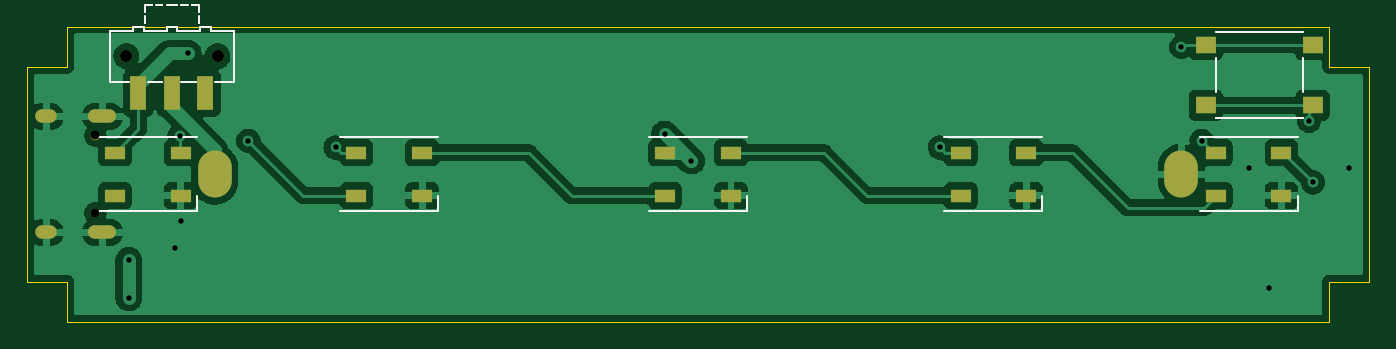
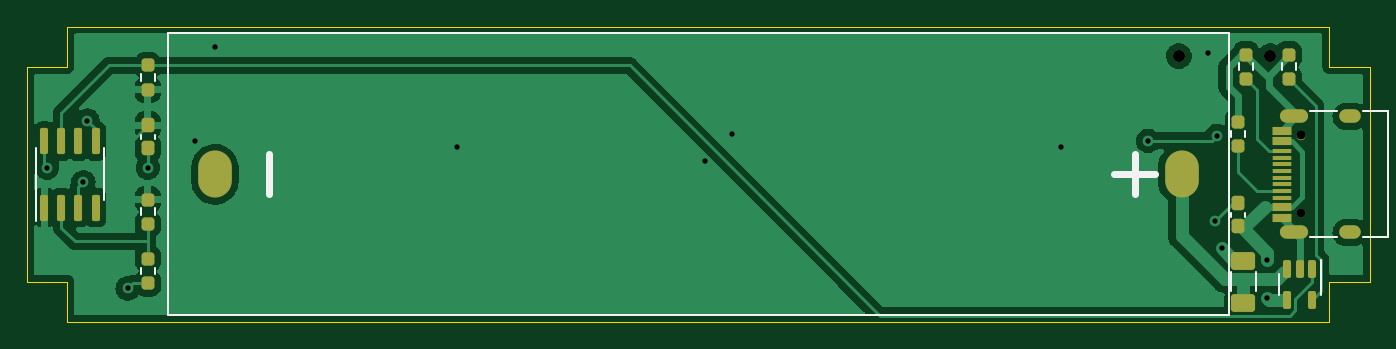
Circuit board: 11 layer files. Board 100.0 x 22.0 mm.
- bottom_copper: PCBv2-B_Cu.gbr (71041 bytes)
- bottom_mask: PCBv2-B_Mask.gbr (3640 bytes)
- paste: PCBv2-B_Paste.gbr (3211 bytes)
- bottom_silk: PCBv2-B_Silkscreen.gbr (2520 bytes)
- outline: PCBv2-Edge_Cuts.gbr (1070 bytes)
- top_copper: PCBv2-F_Cu.gbr (85491 bytes)
- top_mask: PCBv2-F_Mask.gbr (1769 bytes)
- paste: PCBv2-F_Paste.gbr (1341 bytes)
- top_silk: PCBv2-F_Silkscreen.gbr (3620 bytes)
- drill: PCBv2-NPTH.drl (466 bytes)
- drill: PCBv2-PTH.drl (1020 bytes)

=== bottom_copper: PCBv2-B_Cu.gbr (71041 bytes, source omitted) ===
=== bottom_mask: PCBv2-B_Mask.gbr ===
%TF.GenerationSoftware,KiCad,Pcbnew,(6.0.0)*%
%TF.CreationDate,2022-06-19T19:27:42+02:00*%
%TF.ProjectId,PCBv2,50434276-322e-46b6-9963-61645f706362,rev?*%
%TF.SameCoordinates,Original*%
%TF.FileFunction,Soldermask,Bot*%
%TF.FilePolarity,Negative*%
%FSLAX46Y46*%
G04 Gerber Fmt 4.6, Leading zero omitted, Abs format (unit mm)*
G04 Created by KiCad (PCBNEW (6.0.0)) date 2022-06-19 19:27:42*
%MOMM*%
%LPD*%
G01*
G04 APERTURE LIST*
G04 Aperture macros list*
%AMRoundRect*
0 Rectangle with rounded corners*
0 $1 Rounding radius*
0 $2 $3 $4 $5 $6 $7 $8 $9 X,Y pos of 4 corners*
0 Add a 4 corners polygon primitive as box body*
4,1,4,$2,$3,$4,$5,$6,$7,$8,$9,$2,$3,0*
0 Add four circle primitives for the rounded corners*
1,1,$1+$1,$2,$3*
1,1,$1+$1,$4,$5*
1,1,$1+$1,$6,$7*
1,1,$1+$1,$8,$9*
0 Add four rect primitives between the rounded corners*
20,1,$1+$1,$2,$3,$4,$5,0*
20,1,$1+$1,$4,$5,$6,$7,0*
20,1,$1+$1,$6,$7,$8,$9,0*
20,1,$1+$1,$8,$9,$2,$3,0*%
G04 Aperture macros list end*
%ADD10C,0.900000*%
%ADD11RoundRect,0.237500X-0.237500X0.250000X-0.237500X-0.250000X0.237500X-0.250000X0.237500X0.250000X0*%
%ADD12C,0.650000*%
%ADD13R,1.450000X0.600000*%
%ADD14R,1.450000X0.300000*%
%ADD15O,2.100000X1.000000*%
%ADD16O,1.600000X1.000000*%
%ADD17O,2.500000X3.500000*%
%ADD18RoundRect,0.237500X0.237500X-0.250000X0.237500X0.250000X-0.237500X0.250000X-0.237500X-0.250000X0*%
%ADD19RoundRect,0.250000X0.650000X-0.412500X0.650000X0.412500X-0.650000X0.412500X-0.650000X-0.412500X0*%
%ADD20RoundRect,0.237500X-0.237500X0.300000X-0.237500X-0.300000X0.237500X-0.300000X0.237500X0.300000X0*%
%ADD21RoundRect,0.150000X-0.150000X0.512500X-0.150000X-0.512500X0.150000X-0.512500X0.150000X0.512500X0*%
%ADD22RoundRect,0.150000X0.150000X-0.825000X0.150000X0.825000X-0.150000X0.825000X-0.150000X-0.825000X0*%
%ADD23RoundRect,0.237500X0.237500X-0.300000X0.237500X0.300000X-0.237500X0.300000X-0.237500X-0.300000X0*%
G04 APERTURE END LIST*
D10*
%TO.C,SW2*%
X66400000Y-47200000D03*
X73200000Y-47200000D03*
%TD*%
D11*
%TO.C,R5*%
X150000000Y-57887500D03*
X150000000Y-59712500D03*
%TD*%
D12*
%TO.C,J1*%
X64100000Y-53110000D03*
X64100000Y-58890000D03*
D13*
X65545000Y-59250000D03*
X65545000Y-58450000D03*
D14*
X65545000Y-57250000D03*
X65545000Y-56250000D03*
X65545000Y-55750000D03*
X65545000Y-54750000D03*
D13*
X65545000Y-53550000D03*
X65545000Y-52750000D03*
X65545000Y-52750000D03*
X65545000Y-53550000D03*
D14*
X65545000Y-54250000D03*
X65545000Y-55250000D03*
X65545000Y-56750000D03*
X65545000Y-57750000D03*
D13*
X65545000Y-58450000D03*
X65545000Y-59250000D03*
D15*
X64630000Y-51680000D03*
X64630000Y-60320000D03*
D16*
X60450000Y-51680000D03*
X60450000Y-60320000D03*
%TD*%
D17*
%TO.C,BT1*%
X73000000Y-56000000D03*
X145000000Y-56000000D03*
%TD*%
D18*
%TO.C,R1*%
X68200000Y-48912500D03*
X68200000Y-47087500D03*
%TD*%
%TO.C,R2*%
X68800000Y-53912500D03*
X68800000Y-52087500D03*
%TD*%
D19*
%TO.C,C3*%
X68400000Y-65562500D03*
X68400000Y-62437500D03*
%TD*%
D20*
%TO.C,C1*%
X150000000Y-52337500D03*
X150000000Y-54062500D03*
%TD*%
D21*
%TO.C,U2*%
X63250000Y-63062500D03*
X64200000Y-63062500D03*
X65150000Y-63062500D03*
X65150000Y-65337500D03*
X63250000Y-65337500D03*
%TD*%
D22*
%TO.C,U1*%
X157705000Y-58475000D03*
X156435000Y-58475000D03*
X155165000Y-58475000D03*
X153895000Y-58475000D03*
X153895000Y-53525000D03*
X155165000Y-53525000D03*
X156435000Y-53525000D03*
X157705000Y-53525000D03*
%TD*%
D11*
%TO.C,R6*%
X150000000Y-62287500D03*
X150000000Y-64112500D03*
%TD*%
D23*
%TO.C,C2*%
X68800000Y-59862500D03*
X68800000Y-58137500D03*
%TD*%
D18*
%TO.C,R3*%
X65000000Y-48912500D03*
X65000000Y-47087500D03*
%TD*%
D11*
%TO.C,R4*%
X150000000Y-47887500D03*
X150000000Y-49712500D03*
%TD*%
M02*

=== paste: PCBv2-B_Paste.gbr (3211 bytes, source withheld) ===
=== bottom_silk: PCBv2-B_Silkscreen.gbr ===
%TF.GenerationSoftware,KiCad,Pcbnew,(6.0.0)*%
%TF.CreationDate,2022-06-19T19:27:42+02:00*%
%TF.ProjectId,PCBv2,50434276-322e-46b6-9963-61645f706362,rev?*%
%TF.SameCoordinates,Original*%
%TF.FileFunction,Legend,Bot*%
%TF.FilePolarity,Positive*%
%FSLAX46Y46*%
G04 Gerber Fmt 4.6, Leading zero omitted, Abs format (unit mm)*
G04 Created by KiCad (PCBNEW (6.0.0)) date 2022-06-19 19:27:42*
%MOMM*%
%LPD*%
G01*
G04 APERTURE LIST*
%ADD10C,0.120000*%
%ADD11C,0.500000*%
G04 APERTURE END LIST*
D10*
%TO.C,R5*%
X150522500Y-58545276D02*
X150522500Y-59054724D01*
X149477500Y-58545276D02*
X149477500Y-59054724D01*
%TO.C,J1*%
X63400000Y-51300000D02*
X61400000Y-51300000D01*
X63400000Y-60700000D02*
X61400000Y-60700000D01*
X57600000Y-60700000D02*
X57600000Y-51300000D01*
X59500000Y-60700000D02*
X57600000Y-60700000D01*
X59500000Y-51300000D02*
X57600000Y-51300000D01*
%TO.C,BT1*%
X148500000Y-66500000D02*
X148500000Y-45500000D01*
D11*
X75000000Y-56000000D02*
X78000000Y-56000000D01*
X141000000Y-57500000D02*
X141000000Y-54500000D01*
D10*
X69500000Y-66500000D02*
X148500000Y-66500000D01*
D11*
X76500000Y-57500000D02*
X76500000Y-54500000D01*
D10*
X148500000Y-45500000D02*
X69500000Y-45500000D01*
X69500000Y-45500000D02*
X69500000Y-66500000D01*
%TO.C,R1*%
X67677500Y-48254724D02*
X67677500Y-47745276D01*
X68722500Y-48254724D02*
X68722500Y-47745276D01*
%TO.C,R2*%
X68277500Y-53254724D02*
X68277500Y-52745276D01*
X69322500Y-53254724D02*
X69322500Y-52745276D01*
%TO.C,C3*%
X67490000Y-64711252D02*
X67490000Y-63288748D01*
X69310000Y-64711252D02*
X69310000Y-63288748D01*
%TO.C,C1*%
X149490000Y-53053733D02*
X149490000Y-53346267D01*
X150510000Y-53053733D02*
X150510000Y-53346267D01*
%TO.C,U2*%
X62640000Y-64200000D02*
X62640000Y-62400000D01*
X62640000Y-64200000D02*
X62640000Y-65000000D01*
X65760000Y-64200000D02*
X65760000Y-65000000D01*
X65760000Y-64200000D02*
X65760000Y-63400000D01*
%TO.C,U1*%
X153240000Y-56000000D02*
X153240000Y-54050000D01*
X158360000Y-56000000D02*
X158360000Y-54050000D01*
X158360000Y-56000000D02*
X158360000Y-59450000D01*
X153240000Y-56000000D02*
X153240000Y-57950000D01*
%TO.C,R6*%
X150522500Y-62945276D02*
X150522500Y-63454724D01*
X149477500Y-62945276D02*
X149477500Y-63454724D01*
%TO.C,C2*%
X68290000Y-59146267D02*
X68290000Y-58853733D01*
X69310000Y-59146267D02*
X69310000Y-58853733D01*
%TO.C,R3*%
X65522500Y-48254724D02*
X65522500Y-47745276D01*
X64477500Y-48254724D02*
X64477500Y-47745276D01*
%TO.C,R4*%
X149477500Y-48545276D02*
X149477500Y-49054724D01*
X150522500Y-48545276D02*
X150522500Y-49054724D01*
%TD*%
M02*

=== outline: PCBv2-Edge_Cuts.gbr ===
%TF.GenerationSoftware,KiCad,Pcbnew,(6.0.0)*%
%TF.CreationDate,2022-06-19T19:27:42+02:00*%
%TF.ProjectId,PCBv2,50434276-322e-46b6-9963-61645f706362,rev?*%
%TF.SameCoordinates,Original*%
%TF.FileFunction,Profile,NP*%
%FSLAX46Y46*%
G04 Gerber Fmt 4.6, Leading zero omitted, Abs format (unit mm)*
G04 Created by KiCad (PCBNEW (6.0.0)) date 2022-06-19 19:27:42*
%MOMM*%
%LPD*%
G01*
G04 APERTURE LIST*
%TA.AperFunction,Profile*%
%ADD10C,0.100000*%
%TD*%
G04 APERTURE END LIST*
D10*
X159000000Y-48000000D02*
X159000000Y-64000000D01*
X59000000Y-64000000D02*
X59000000Y-48000000D01*
X156000000Y-45000000D02*
X156000000Y-48000000D01*
X62000000Y-45000000D02*
X156000000Y-45000000D01*
X156000000Y-48000000D02*
X159000000Y-48000000D01*
X62000000Y-67000000D02*
X62000000Y-64000000D01*
X156000000Y-67000000D02*
X62000000Y-67000000D01*
X159000000Y-64000000D02*
X156000000Y-64000000D01*
X62000000Y-48000000D02*
X62000000Y-45000000D01*
X59000000Y-48000000D02*
X62000000Y-48000000D01*
X156000000Y-64000000D02*
X156000000Y-67000000D01*
X62000000Y-64000000D02*
X59000000Y-64000000D01*
M02*

=== top_copper: PCBv2-F_Cu.gbr (85491 bytes, source omitted) ===
=== top_mask: PCBv2-F_Mask.gbr ===
%TF.GenerationSoftware,KiCad,Pcbnew,(6.0.0)*%
%TF.CreationDate,2022-06-19T19:27:42+02:00*%
%TF.ProjectId,PCBv2,50434276-322e-46b6-9963-61645f706362,rev?*%
%TF.SameCoordinates,Original*%
%TF.FileFunction,Soldermask,Top*%
%TF.FilePolarity,Negative*%
%FSLAX46Y46*%
G04 Gerber Fmt 4.6, Leading zero omitted, Abs format (unit mm)*
G04 Created by KiCad (PCBNEW (6.0.0)) date 2022-06-19 19:27:42*
%MOMM*%
%LPD*%
G01*
G04 APERTURE LIST*
%ADD10R,1.500000X1.000000*%
%ADD11R,1.550000X1.300000*%
%ADD12C,0.900000*%
%ADD13R,1.250000X2.500000*%
%ADD14C,0.650000*%
%ADD15O,2.100000X1.000000*%
%ADD16O,1.600000X1.000000*%
%ADD17O,2.500000X3.500000*%
G04 APERTURE END LIST*
D10*
%TO.C,D3*%
X106550000Y-54400000D03*
X106550000Y-57600000D03*
X111450000Y-57600000D03*
X111450000Y-54400000D03*
%TD*%
%TO.C,D2*%
X128550000Y-54400000D03*
X128550000Y-57600000D03*
X133450000Y-57600000D03*
X133450000Y-54400000D03*
%TD*%
%TO.C,D4*%
X83550000Y-54400000D03*
X83550000Y-57600000D03*
X88450000Y-57600000D03*
X88450000Y-54400000D03*
%TD*%
D11*
%TO.C,SW1*%
X154775000Y-50850000D03*
X146825000Y-50850000D03*
X146825000Y-46350000D03*
X154775000Y-46350000D03*
%TD*%
D10*
%TO.C,D1*%
X147550000Y-54400000D03*
X147550000Y-57600000D03*
X152450000Y-57600000D03*
X152450000Y-54400000D03*
%TD*%
%TO.C,D5*%
X65550000Y-54400000D03*
X65550000Y-57600000D03*
X70450000Y-57600000D03*
X70450000Y-54400000D03*
%TD*%
D12*
%TO.C,SW2*%
X66400000Y-47200000D03*
X73200000Y-47200000D03*
D13*
X72300000Y-49950000D03*
X69800000Y-49950000D03*
X67300000Y-49950000D03*
%TD*%
D14*
%TO.C,J1*%
X64100000Y-53110000D03*
X64100000Y-58890000D03*
D15*
X64630000Y-51680000D03*
X64630000Y-60320000D03*
D16*
X60450000Y-51680000D03*
X60450000Y-60320000D03*
%TD*%
D17*
%TO.C,BT1*%
X73000000Y-56000000D03*
X145000000Y-56000000D03*
%TD*%
M02*

=== paste: PCBv2-F_Paste.gbr ===
%TF.GenerationSoftware,KiCad,Pcbnew,(6.0.0)*%
%TF.CreationDate,2022-06-19T19:27:42+02:00*%
%TF.ProjectId,PCBv2,50434276-322e-46b6-9963-61645f706362,rev?*%
%TF.SameCoordinates,Original*%
%TF.FileFunction,Paste,Top*%
%TF.FilePolarity,Positive*%
%FSLAX46Y46*%
G04 Gerber Fmt 4.6, Leading zero omitted, Abs format (unit mm)*
G04 Created by KiCad (PCBNEW (6.0.0)) date 2022-06-19 19:27:42*
%MOMM*%
%LPD*%
G01*
G04 APERTURE LIST*
%ADD10R,1.500000X1.000000*%
%ADD11R,1.550000X1.300000*%
%ADD12R,1.250000X2.500000*%
G04 APERTURE END LIST*
D10*
%TO.C,D3*%
X106550000Y-54400000D03*
X106550000Y-57600000D03*
X111450000Y-57600000D03*
X111450000Y-54400000D03*
%TD*%
%TO.C,D2*%
X128550000Y-54400000D03*
X128550000Y-57600000D03*
X133450000Y-57600000D03*
X133450000Y-54400000D03*
%TD*%
%TO.C,D4*%
X83550000Y-54400000D03*
X83550000Y-57600000D03*
X88450000Y-57600000D03*
X88450000Y-54400000D03*
%TD*%
D11*
%TO.C,SW1*%
X154775000Y-50850000D03*
X146825000Y-50850000D03*
X146825000Y-46350000D03*
X154775000Y-46350000D03*
%TD*%
D10*
%TO.C,D1*%
X147550000Y-54400000D03*
X147550000Y-57600000D03*
X152450000Y-57600000D03*
X152450000Y-54400000D03*
%TD*%
%TO.C,D5*%
X65550000Y-54400000D03*
X65550000Y-57600000D03*
X70450000Y-57600000D03*
X70450000Y-54400000D03*
%TD*%
D12*
%TO.C,SW2*%
X72300000Y-49950000D03*
X69800000Y-49950000D03*
X67300000Y-49950000D03*
%TD*%
M02*

=== top_silk: PCBv2-F_Silkscreen.gbr ===
%TF.GenerationSoftware,KiCad,Pcbnew,(6.0.0)*%
%TF.CreationDate,2022-06-19T19:27:42+02:00*%
%TF.ProjectId,PCBv2,50434276-322e-46b6-9963-61645f706362,rev?*%
%TF.SameCoordinates,Original*%
%TF.FileFunction,Legend,Top*%
%TF.FilePolarity,Positive*%
%FSLAX46Y46*%
G04 Gerber Fmt 4.6, Leading zero omitted, Abs format (unit mm)*
G04 Created by KiCad (PCBNEW (6.0.0)) date 2022-06-19 19:27:42*
%MOMM*%
%LPD*%
G01*
G04 APERTURE LIST*
%ADD10C,0.120000*%
G04 APERTURE END LIST*
D10*
%TO.C,D3*%
X105350000Y-58750000D02*
X112650000Y-58750000D01*
X112650000Y-58750000D02*
X112650000Y-57600000D01*
X105350000Y-53250000D02*
X112650000Y-53250000D01*
%TO.C,D2*%
X127350000Y-58750000D02*
X134650000Y-58750000D01*
X127350000Y-53250000D02*
X134650000Y-53250000D01*
X134650000Y-58750000D02*
X134650000Y-57600000D01*
%TO.C,D4*%
X82350000Y-58750000D02*
X89650000Y-58750000D01*
X82350000Y-53250000D02*
X89650000Y-53250000D01*
X89650000Y-58750000D02*
X89650000Y-57600000D01*
%TO.C,SW1*%
X154030000Y-51800000D02*
X154030000Y-51830000D01*
X147570000Y-45370000D02*
X147570000Y-45400000D01*
X147570000Y-51830000D02*
X147570000Y-51800000D01*
X154030000Y-45370000D02*
X154030000Y-45400000D01*
X154030000Y-45370000D02*
X147570000Y-45370000D01*
X147570000Y-49900000D02*
X147570000Y-47300000D01*
X154030000Y-49900000D02*
X154030000Y-47300000D01*
X154030000Y-51830000D02*
X147570000Y-51830000D01*
%TO.C,D1*%
X153650000Y-58750000D02*
X153650000Y-57600000D01*
X146350000Y-53250000D02*
X153650000Y-53250000D01*
X146350000Y-58750000D02*
X153650000Y-58750000D01*
%TO.C,D5*%
X64350000Y-58750000D02*
X71650000Y-58750000D01*
X64350000Y-53250000D02*
X71650000Y-53250000D01*
X71650000Y-58750000D02*
X71650000Y-57600000D01*
%TO.C,SW2*%
X71900000Y-45300000D02*
X71900000Y-45000000D01*
X71800000Y-43400000D02*
X71300000Y-43400000D01*
X67800000Y-44200000D02*
X67800000Y-44700000D01*
X74400000Y-45300000D02*
X74400000Y-45300000D01*
X67700000Y-45000000D02*
X67700000Y-45300000D01*
X72700000Y-45300000D02*
X74400000Y-45300000D01*
X74400000Y-49100000D02*
X73000000Y-49100000D01*
X70500000Y-43400000D02*
X70500000Y-43400000D01*
X74400000Y-45300000D02*
X74400000Y-49100000D01*
X65200000Y-45300000D02*
X66900000Y-45300000D01*
X71600000Y-49100000D02*
X71600000Y-49100000D01*
X70200000Y-45000000D02*
X70200000Y-45300000D01*
X67800000Y-44700000D02*
X67800000Y-44700000D01*
X67700000Y-45300000D02*
X69400000Y-45300000D01*
X70200000Y-43400000D02*
X70200000Y-43400000D01*
X71000000Y-43400000D02*
X70500000Y-43400000D01*
X72700000Y-45000000D02*
X72700000Y-45300000D01*
X71800000Y-44200000D02*
X71800000Y-44700000D01*
X67800000Y-43900000D02*
X67800000Y-43900000D01*
X66900000Y-45300000D02*
X66900000Y-45000000D01*
X66900000Y-45000000D02*
X67700000Y-45000000D01*
X67800000Y-43400000D02*
X68300000Y-43400000D01*
X70500000Y-49100000D02*
X71600000Y-49100000D01*
X69400000Y-43400000D02*
X70200000Y-43400000D01*
X66600000Y-49100000D02*
X65200000Y-49100000D01*
X69100000Y-49100000D02*
X69100000Y-49100000D01*
X71300000Y-43400000D02*
X71300000Y-43400000D01*
X70200000Y-45300000D02*
X71900000Y-45300000D01*
X67800000Y-43400000D02*
X67800000Y-43900000D01*
X69400000Y-45000000D02*
X70200000Y-45000000D01*
X65200000Y-49100000D02*
X65200000Y-45300000D01*
X68000000Y-49100000D02*
X69100000Y-49100000D01*
X69100000Y-43400000D02*
X69100000Y-43400000D01*
X68600000Y-43400000D02*
X69100000Y-43400000D01*
X69400000Y-45300000D02*
X69400000Y-45000000D01*
X71800000Y-43900000D02*
X71800000Y-43900000D01*
X71800000Y-44700000D02*
X71800000Y-44700000D01*
X71900000Y-45000000D02*
X72700000Y-45000000D01*
X71800000Y-43400000D02*
X71800000Y-43900000D01*
X68300000Y-43400000D02*
X68300000Y-43400000D01*
%TD*%
M02*

=== drill: PCBv2-NPTH.drl ===
M48
; DRILL file {KiCad (6.0.0)} date Sun Jun 19 19:27:28 2022
; FORMAT={-:-/ absolute / inch / decimal}
; #@! TF.CreationDate,2022-06-19T19:27:28+02:00
; #@! TF.GenerationSoftware,Kicad,Pcbnew,(6.0.0)
; #@! TF.FileFunction,NonPlated,1,2,NPTH
FMAT,2
INCH
; #@! TA.AperFunction,NonPlated,NPTH,ComponentDrill
T1C0.0256
; #@! TA.AperFunction,NonPlated,NPTH,ComponentDrill
T2C0.0354
%
G90
G05
T1
X2.5236Y-2.0909
X2.5236Y-2.3185
T2
X2.6142Y-1.8583
X2.8819Y-1.8583
T0
M30

=== drill: PCBv2-PTH.drl ===
M48
; DRILL file {KiCad (6.0.0)} date Sun Jun 19 19:27:28 2022
; FORMAT={-:-/ absolute / inch / decimal}
; #@! TF.CreationDate,2022-06-19T19:27:28+02:00
; #@! TF.GenerationSoftware,Kicad,Pcbnew,(6.0.0)
; #@! TF.FileFunction,Plated,1,2,PTH
FMAT,2
INCH
; #@! TA.AperFunction,Plated,PTH,ViaDrill
T1C0.0157
; #@! TA.AperFunction,Plated,PTH,ComponentDrill
T2C0.0236
; #@! TA.AperFunction,Plated,PTH,ComponentDrill
T3C0.0591
%
G90
G05
T1
X2.622Y-2.4567
X2.622Y-2.5669
X2.7559Y-2.4213
X2.7706Y-2.0916
X2.7756Y-2.3425
X2.7953Y-1.8504
X2.9724Y-2.1063
X3.2283Y-2.126
X4.1929Y-2.0866
X4.2717Y-2.1654
X5.0Y-2.126
X5.7087Y-1.8307
X5.7677Y-2.1063
X5.9055Y-2.185
X5.9646Y-2.5394
X6.0827Y-2.0472
X6.0945Y-2.2283
X6.2008Y-2.185
T2
G00X2.3681Y-2.0346
M15
G01X2.3917Y-2.0346
M16
G05
G00X2.3681Y-2.3748
M15
G01X2.3917Y-2.3748
M16
G05
G00X2.5228Y-2.0346
M15
G01X2.5661Y-2.0346
M16
G05
G00X2.5228Y-2.3748
M15
G01X2.5661Y-2.3748
M16
G05
T3
G00X2.874Y-2.185
M15
G01X2.874Y-2.2244
M16
G05
G00X5.7087Y-2.185
M15
G01X5.7087Y-2.2244
M16
G05
T0
M30

